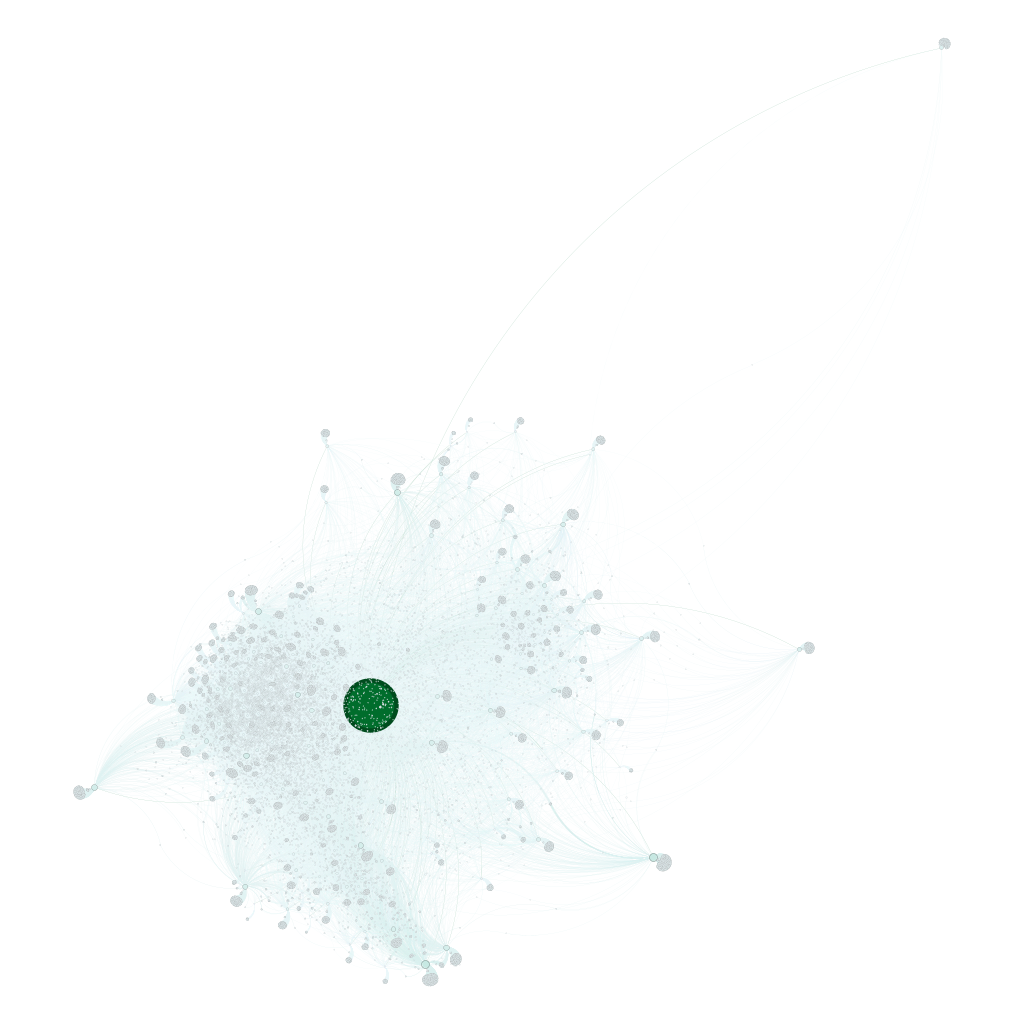

The file beside this chart, header and first rows:
Id, betweenesscentrality
Ada Majchrzak, 1204636752
Daria Baranowska, 28224522
Bora Copur, 119364
Joanna Gajęcka, 92218
Karol Majchrzak, 17931979
Sebastian Janus, 64721103
Marzena Hryniak, 41626108
Paulina Wieczorek, 1558908
Wiktoria Wawrzyniak, 37374
Paulina Teliczek, 133646
Kasia Broczkowska, 30914515
Kasia Macioszek, 31441707
Dorota Nowakowska, 30438987
Velour Adrian, 169077932
Marta Majewska, 19726882
Piotr Bytniewski, 14366044
Karol Majewski, 0
Agnieszka Pawlikowska, 32167799
Jakub Koral, 13700998
Nina Bury, 44055172
Aleksandra Bytniewska, 197.1
Olek Jakóbczyk, 25159713
Kasia Gunia, 24779050
Olimpia Pozauć, 1199288
Asia Matuszak, 43758751
Kostia Skopych, 10047606
Paulina Muszyńska, 33017129
Michał Butmankiewicz, 12389328
Sławomir Fudalej, 1109822
Umut Şahin, 5639460
Marta Joanna Zagórska, 27523076
Kasia Nieścieruk, 28551204
Jacek Lewandowski, 53286067
Patrycja Walczak, 49012807
Malwa Pe, 580040
Wojtek Becela, 27376807
Jakub Dobrowolski, 32889885
Julia Kończal, 945407
Aga Wrzochal, 23503502
Marcin Miśkiewicz, 22335549
Inez Gajewska, 81952539
Julia Janiak, 1779054
Anna Szymańska, 26687246
Michał Ardanowski, 119.8
Nikola Talarczyk, 41398977
Wioletta Bąk, 29960008
Wika Marzec, 58573290
Michalina Kozaryn, 17252289
Kamil Pawlik, 54915375
Józef Karagol, 0
Kostiuk Ihor, 63095
Roman Furman, 456717
Kuba Ciesiółka, 93205037
Ksenia Papianiuk, 685830
Dagmara Grabińska, 33201402
Kacper Kinastowski, 80525
Franek Olechnowicz, 13075917
Sandra Kowalska, 18543333
Kamila Sprawka, 1099495
Natalia Bury, 47275046
... 83,674 more rows
